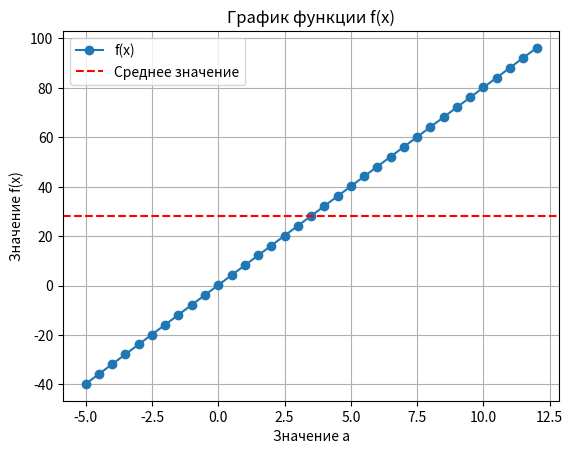

The script that saved this image:
import numpy as np
import matplotlib.pyplot as plt

a_values = np.arange(-5, 12.5, 0.5)  # Создаем массив значений a от -5 до 12 с шагом 0.5
x_values = 3.567  # Заданный x

# Вычисляем значения функции для каждого значения a
y_values = 1 / np.tan(x_values**3) + 2.24 * a_values * x_values

# Выводим значения аргумента и значения функции
for a, y in zip(a_values, y_values):
    print(f"a = {a}, f(x) = {y}")

# Находим наибольшее, наименьшее и среднее значения функции
max_value = np.max(y_values)
min_value = np.min(y_values)
mean_value = np.mean(y_values)

print(f"Максимальное значение: {max_value}")
print(f"Минимальное значение: {min_value}")
print(f"Среднее значение: {mean_value}")
print(f"Количество элементов в массиве: {len(y_values)}")

# Сортируем массив (чётные варианты – по убыванию, нечётные – по возрастанию)
if len(a_values) % 2 == 0:
    sorted_values = np.sort(y_values)[::-1]  # Чётные варианты: сортировка по убыванию
else:
    sorted_values = np.sort(y_values)  # Нечётные варианты: сортировка по возрастанию

print("Отсортированный массив:")
print(sorted_values)

# Построение графика функции
plt.plot(a_values, y_values, marker='o', label='f(x)')  # График функции с маркером 'o'
plt.axhline(y=mean_value, color='r', linestyle='--', label='Среднее значение')  # График прямой с маркером '--' и красным цветом
plt.xlabel('Значение a')
plt.ylabel('Значение f(x)')
plt.title('График функции f(x)')
plt.legend()
plt.grid(True)
plt.show()